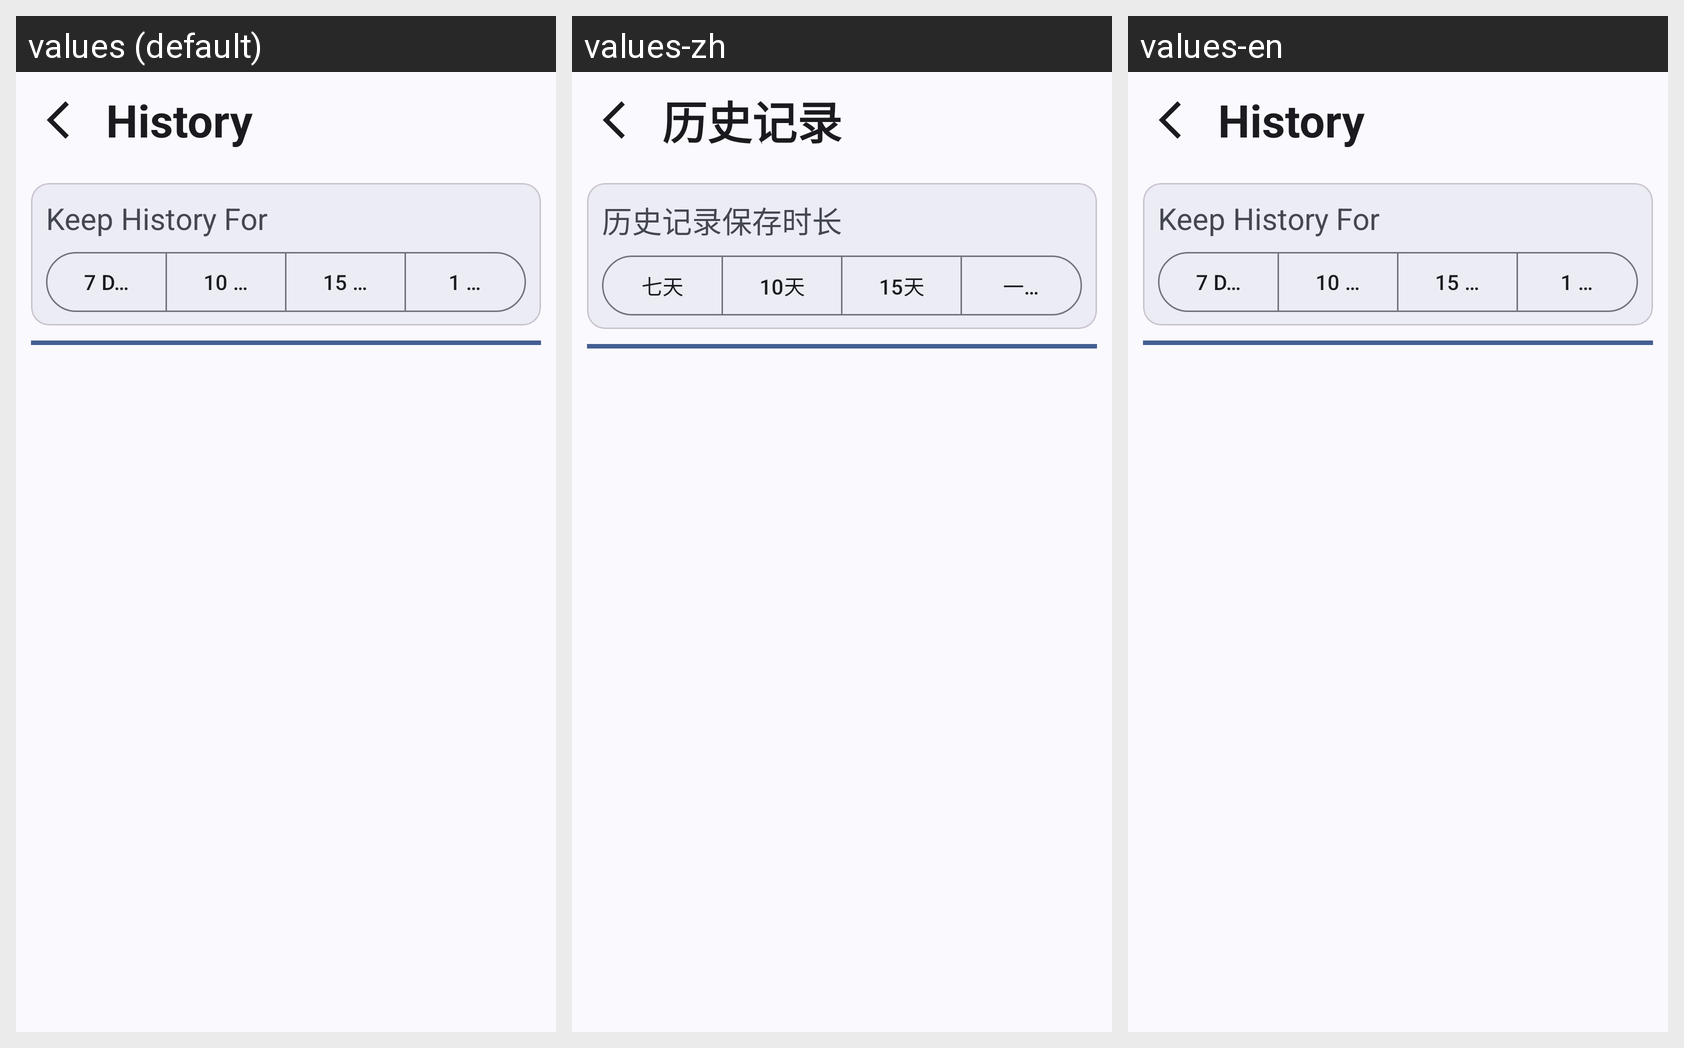

The Android screen above is rendered under several locales of the same app. Produce the string resources it draws, with the default and per-locale values.
Android screen res/layout/activity_history.xml rendered under 3 locales, left to right: values (default), values-zh, values-en. Device: Nexus 5 (rendered at 1080×1920; each locale shown at half size, 540×960, under a caption strip naming it); theme Theme.TodayToEat.
Strings drawn on this screen, with the default value and each locale's value (text and hints the layout hard-codes, and strings that could not be matched under every locale, appear in the picture but are not listed):

history
  values: History
  values-zh: 历史记录
  values-en: History

history_save_time
  values: Keep History For
  values-zh: 历史记录保存时长
  values-en: Keep History For

filter_7_days
  values: 7 Days
  values-zh: 七天
  values-en: 7 Days

filter_10_days
  values: 10 Days
  values-zh: 10天
  values-en: 10 Days

filter_15_days
  values: 15 Days
  values-zh: 15天
  values-en: 15 Days

filter_30_days
  values: 1 Month
  values-zh: 一个月
  values-en: 1 Month
